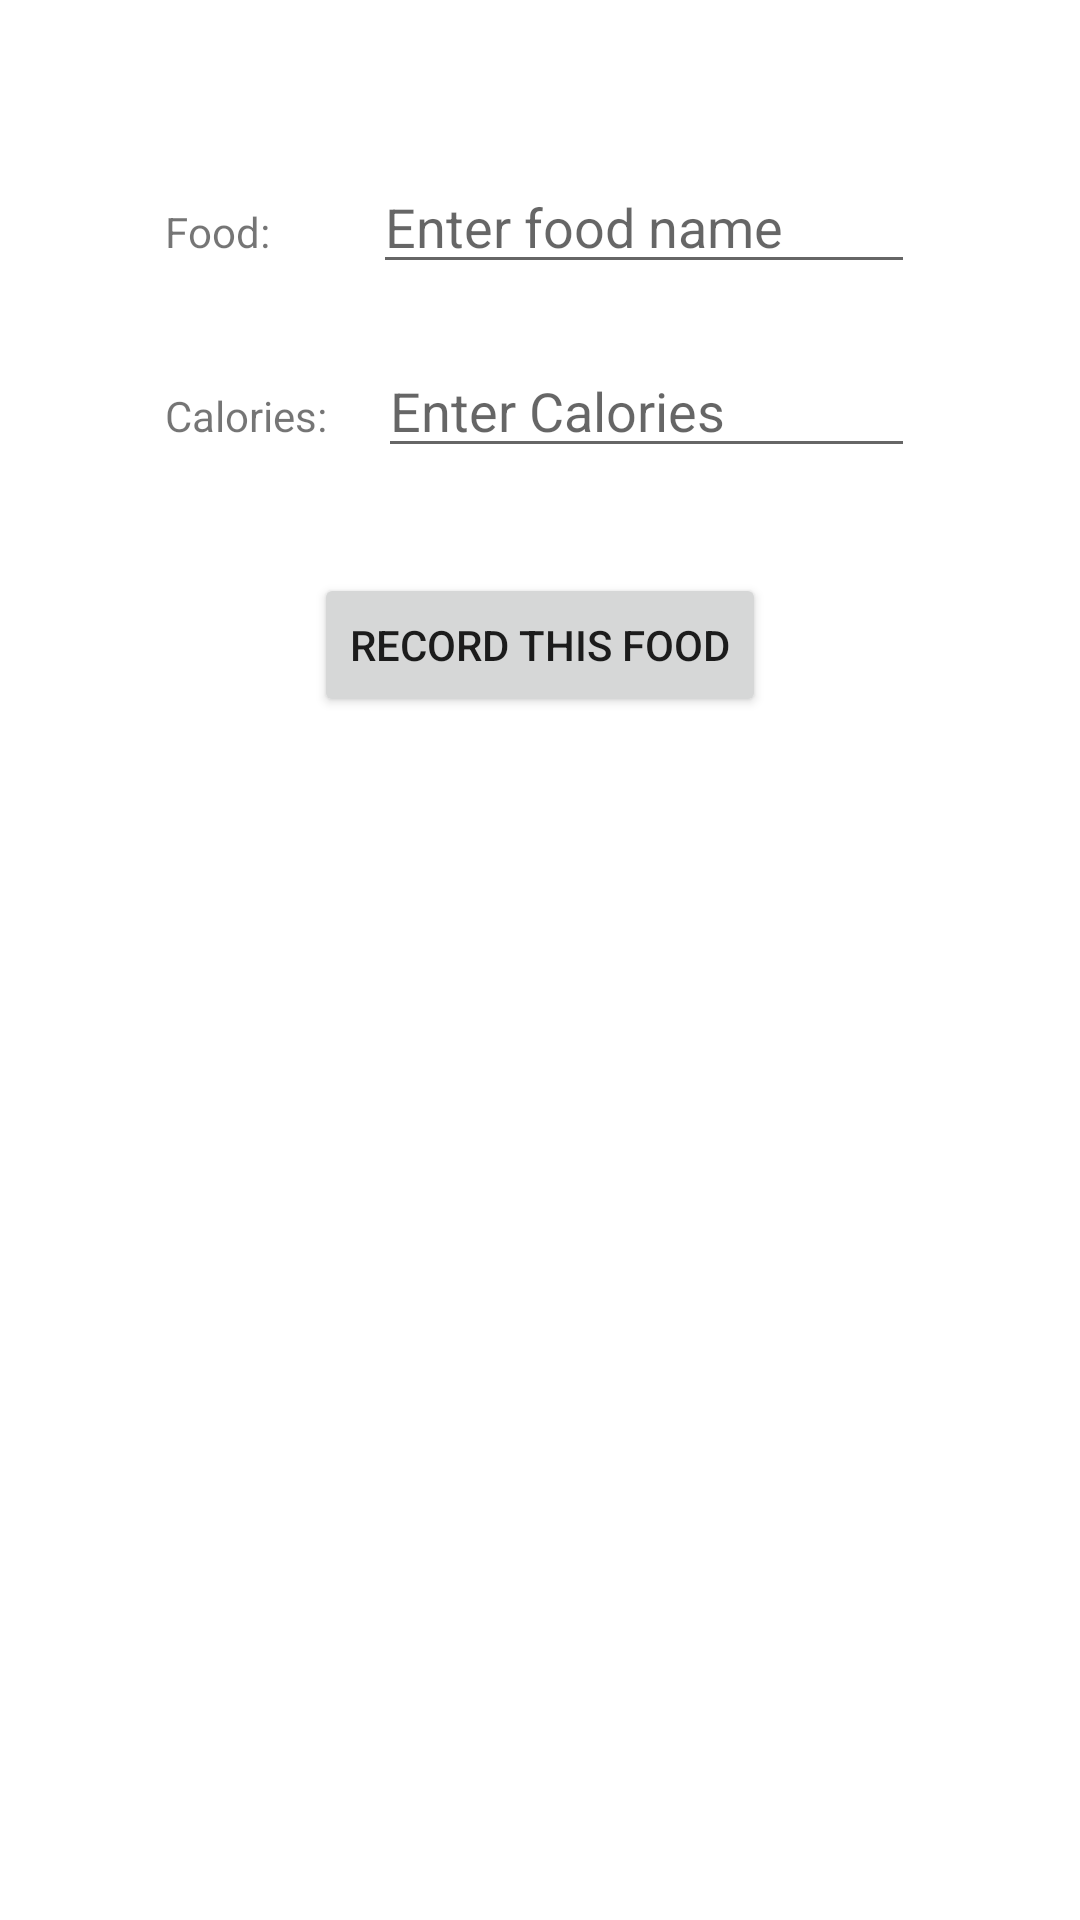

Layout XML and referenced resources for this Android screen:
<!-- AndroidManifest.xml: application theme Theme.BitFit_App_2 -->
<!-- res/layout/activity_add_nutrition.xml -->
<?xml version="1.0" encoding="utf-8"?>
<androidx.constraintlayout.widget.ConstraintLayout xmlns:android="http://schemas.android.com/apk/res/android"
    xmlns:app="http://schemas.android.com/apk/res-auto"
    xmlns:tools="http://schemas.android.com/tools"
    android:layout_width="match_parent"
    android:layout_height="match_parent"
    tools:context=".NutritionActivity">

    <LinearLayout
        android:layout_width="250dp"
        android:layout_height="wrap_content"
        android:layout_margin="10dp"
        android:orientation="vertical"
        app:layout_constraintBottom_toBottomOf="parent"
        app:layout_constraintEnd_toEndOf="parent"
        app:layout_constraintStart_toStartOf="parent"
        app:layout_constraintTop_toTopOf="parent"
        app:layout_constraintVertical_bias="0.1">

        <LinearLayout
            android:layout_width="match_parent"
            android:layout_height="match_parent"
            android:orientation="horizontal">

            <TextView
                android:id="@+id/nutritionTV"
                android:layout_width="wrap_content"
                android:layout_height="wrap_content"
                android:layout_weight="1"
                android:text="Food:" />

            <EditText
                android:id="@+id/nutrition_Input"
                android:layout_width="146dp"
                android:layout_height="wrap_content"
                android:layout_weight="1"
                android:ems="10"
                android:hint="Enter food name"
                android:inputType="textPersonName"
                tools:ignore="TouchTargetSizeCheck" />
        </LinearLayout>

        <LinearLayout
            android:layout_width="match_parent"
            android:layout_height="match_parent"
            android:orientation="horizontal">

            <TextView
                android:id="@+id/caloriesTV"
                android:layout_width="wrap_content"
                android:layout_height="wrap_content"
                android:layout_marginTop="20dp"
                android:layout_weight="1"
                android:text="Calories:" />

            <EditText
                android:id="@+id/calories_Input"
                android:layout_width="162dp"
                android:layout_height="wrap_content"
                android:layout_marginTop="20dp"
                android:layout_weight="1"
                android:ems="10"
                android:hint="Enter Calories"
                android:inputType="textPersonName"
                tools:ignore="TouchTargetSizeCheck" />
        </LinearLayout>

        <Button
            android:id="@+id/record_food_button"
            android:layout_width="wrap_content"
            android:layout_height="wrap_content"
            android:layout_gravity="center"
            android:layout_marginTop="35dp"
            android:text="Record this food" />
    </LinearLayout>
</androidx.constraintlayout.widget.ConstraintLayout>
<!-- resources referenced by this layout -->
<resources>
  <style name="Theme.BitFit_App_2" parent="Theme.MaterialComponents.DayNight.DarkActionBar">
          
          <item name="colorPrimary">@color/purple_500</item>
          <item name="colorPrimaryVariant">@color/purple_700</item>
          <item name="colorOnPrimary">@color/white</item>
          
          <item name="colorSecondary">@color/teal_200</item>
          <item name="colorSecondaryVariant">@color/teal_700</item>
          <item name="colorOnSecondary">@color/black</item>
          
          <item name="android:statusBarColor">?attr/colorPrimaryVariant</item>
          
      </style>
  <!-- not gathered from this repository: default colours our renderer supplied (Android Studio template values) -->
  <color name="purple_500">#FF6200EE</color>
  <color name="purple_700">#FF3700B3</color>
  <color name="teal_200">#FF03DAC5</color>
  <color name="teal_700">#FF018786</color>
  <color name="black">#FF000000</color>
  <color name="white">#FFFFFFFF</color>
</resources>
